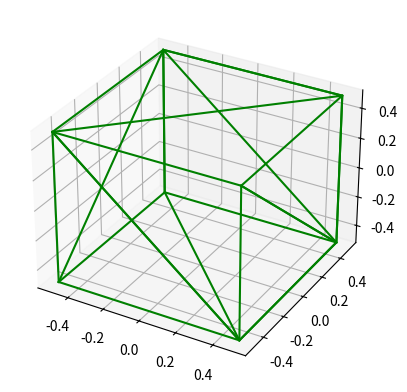

This figure's Python source:
import numpy as np
from mpl_toolkits.mplot3d import Axes3D
import matplotlib.pyplot as plt

# Define vertices of the cube
vertices = np.array([
    [-0.5, -0.5, -0.5],
    [-0.5, -0.5, 0.5],
    [-0.5, 0.5, -0.5],
    [-0.5, 0.5, 0.5],
    [0.5, -0.5, -0.5],
    [0.5, -0.5, 0.5],
    [0.5, 0.5, -0.5],
    [0.5, 0.5, 0.5]
])

# Define indices of the cube
indices = np.array([
    [0, 1, 3],
    [0, 3, 2],
    [0, 2, 4],
    [2, 6, 4],
    [0, 4, 1],
    [1, 4, 5],
    [2, 3, 6],
    [3, 7, 6],
    [4, 6, 5],
    [5, 6, 7],
    [1, 5, 7],
    [1, 7, 3]
])

# Visualize the cube mesh
fig = plt.figure()
ax = fig.add_subplot(111, projection='3d')
for triangle in indices:
    ax.plot(vertices[triangle, 0], vertices[triangle, 1], vertices[triangle, 2], 'g-')
plt.show()
